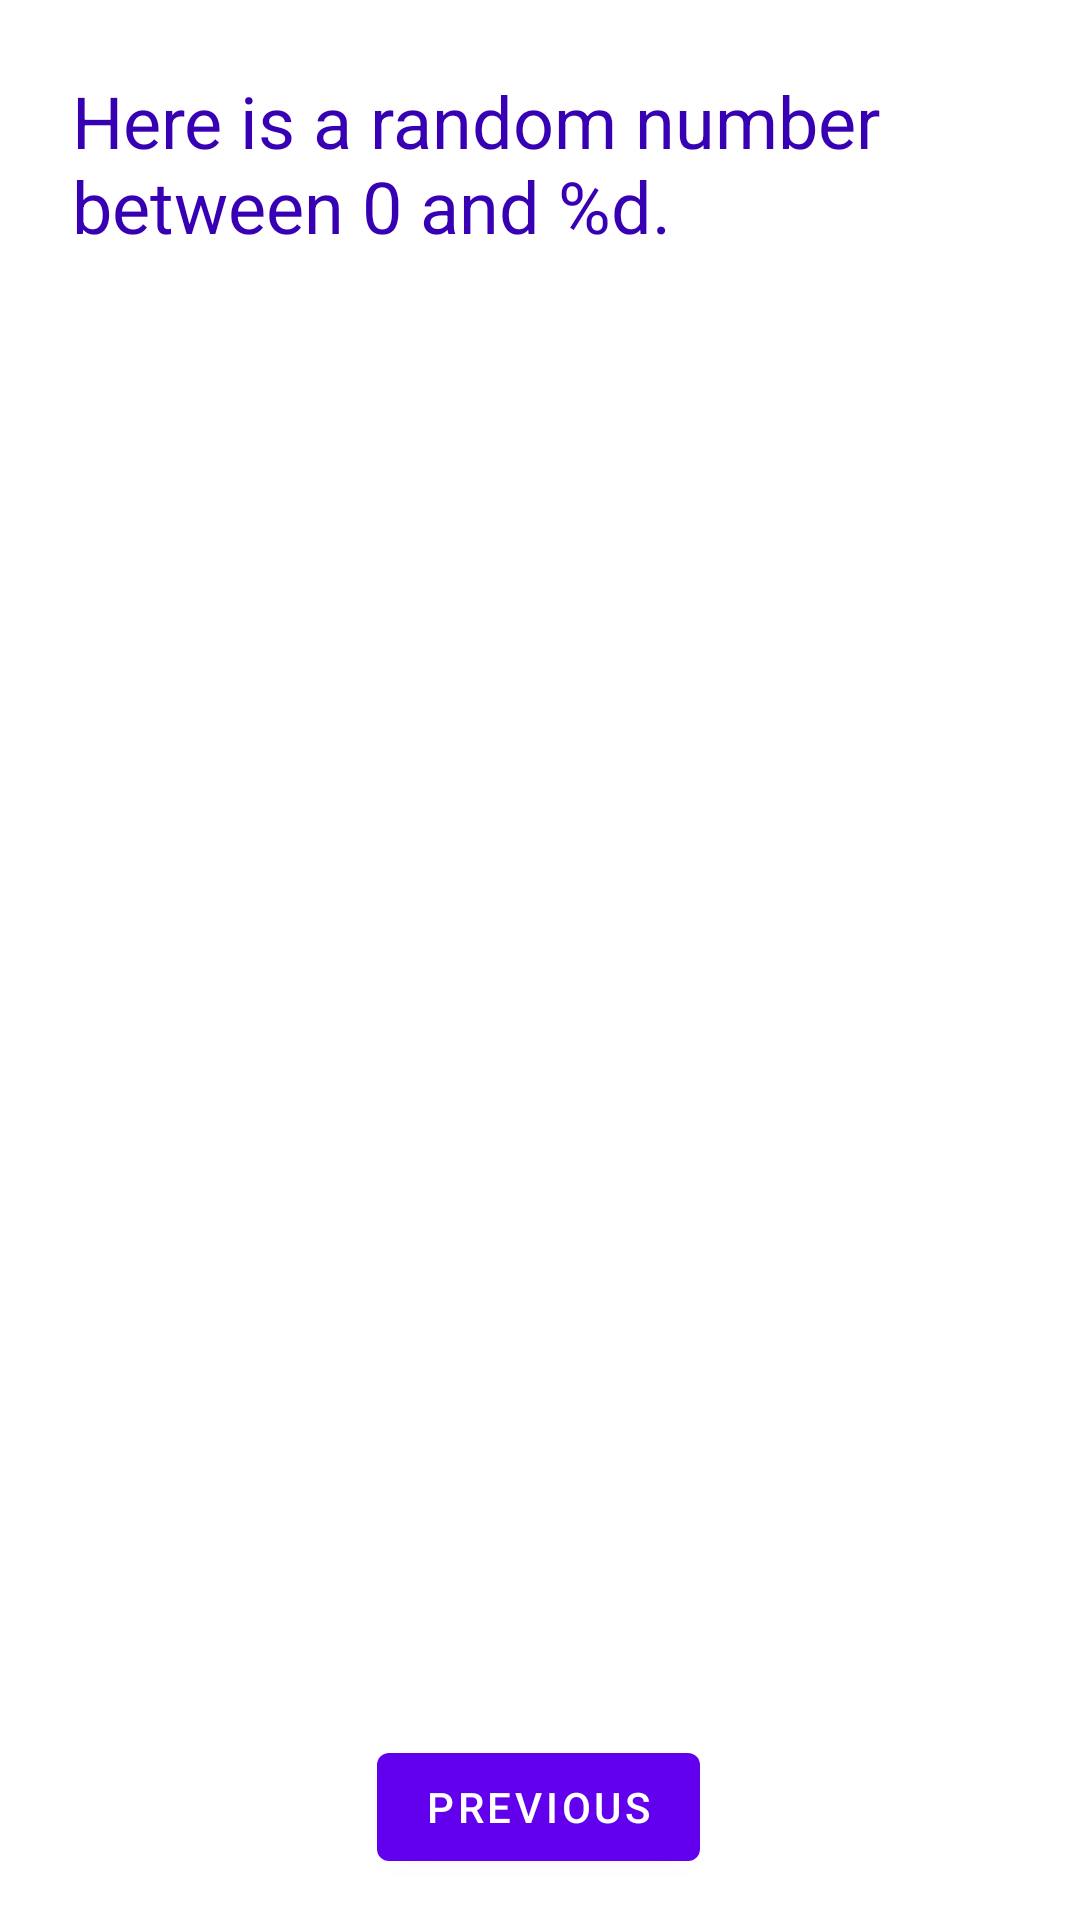

Produce the Android XML layout that renders to this screen, including the resource entries it uses.
<!-- AndroidManifest.xml: application theme Theme.AndroidSoftwareDevelopmentLab1 -->
<!-- res/layout/fragment_second.xml -->
<?xml version="1.0" encoding="utf-8"?>
<androidx.constraintlayout.widget.ConstraintLayout xmlns:android="http://schemas.android.com/apk/res/android"
    xmlns:app="http://schemas.android.com/apk/res-auto"
    xmlns:tools="http://schemas.android.com/tools"
    android:layout_width="match_parent"
    android:layout_height="match_parent"
    tools:context=".SecondFragment"
    android:background="@color/screenBackground2">

    <TextView
        android:id="@+id/textview_header"
        android:layout_width="0dp"
        android:layout_height="wrap_content"
        android:layout_marginStart="24dp"
        android:layout_marginLeft="24dp"
        android:layout_marginTop="24dp"
        android:layout_marginEnd="24dp"
        android:layout_marginRight="24dp"
        android:text="@string/random_heading"
        android:textColor="@color/colorPrimaryDark"
        android:textSize="24sp"
        app:layout_constraintEnd_toEndOf="parent"
        app:layout_constraintStart_toStartOf="parent"
        app:layout_constraintTop_toTopOf="parent" />


    <TextView
        android:id="@+id/textview_random"
        android:layout_width="wrap_content"
        android:layout_height="wrap_content"
        android:text="R"
        android:textColor="@android:color/white"
        android:textSize="72sp"
        android:textStyle="bold"
        app:layout_constraintBottom_toTopOf="@+id/button_second"
        app:layout_constraintEnd_toEndOf="parent"
        app:layout_constraintStart_toStartOf="parent"
        app:layout_constraintTop_toBottomOf="@+id/textview_header"
        app:layout_constraintVertical_bias="0.45" />


    <Button
        android:id="@+id/button_second"
        android:layout_width="wrap_content"
        android:layout_height="wrap_content"
        android:text="@string/previous"
        app:layout_constraintBottom_toBottomOf="parent"
        app:layout_constraintEnd_toEndOf="parent"
        app:layout_constraintHorizontal_bias="0.498"
        app:layout_constraintStart_toStartOf="parent"
        app:layout_constraintTop_toBottomOf="@id/textview_header"
        app:layout_constraintVertical_bias="0.973" />
</androidx.constraintlayout.widget.ConstraintLayout>
<!-- resources referenced by this layout -->
<resources>
  <string name="previous">Previous</string>
  <string name="random_heading">Here is a random number between 0 and %d.</string>
  <style name="Theme.AndroidSoftwareDevelopmentLab1" parent="Theme.MaterialComponents.DayNight.DarkActionBar">
          
          <item name="colorPrimary">@color/purple_500</item>
          <item name="colorPrimaryVariant">@color/purple_700</item>
          <item name="colorOnPrimary">@color/white</item>
          
          <item name="colorSecondary">@color/teal_200</item>
          <item name="colorSecondaryVariant">@color/teal_700</item>
          <item name="colorOnSecondary">@color/black</item>
          
          <item name="android:statusBarColor">?attr/colorPrimaryVariant</item>
          
      </style>
  <!-- not gathered from this repository: default colours our renderer supplied (Android Studio template values) -->
  <color name="purple_500">#FF6200EE</color>
  <color name="purple_700">#FF3700B3</color>
  <color name="teal_200">#FF03DAC5</color>
  <color name="teal_700">#FF018786</color>
  <color name="black">#FF000000</color>
  <color name="white">#FFFFFFFF</color>
  <color name="colorPrimaryDark">#FF3700B3</color>
</resources>
